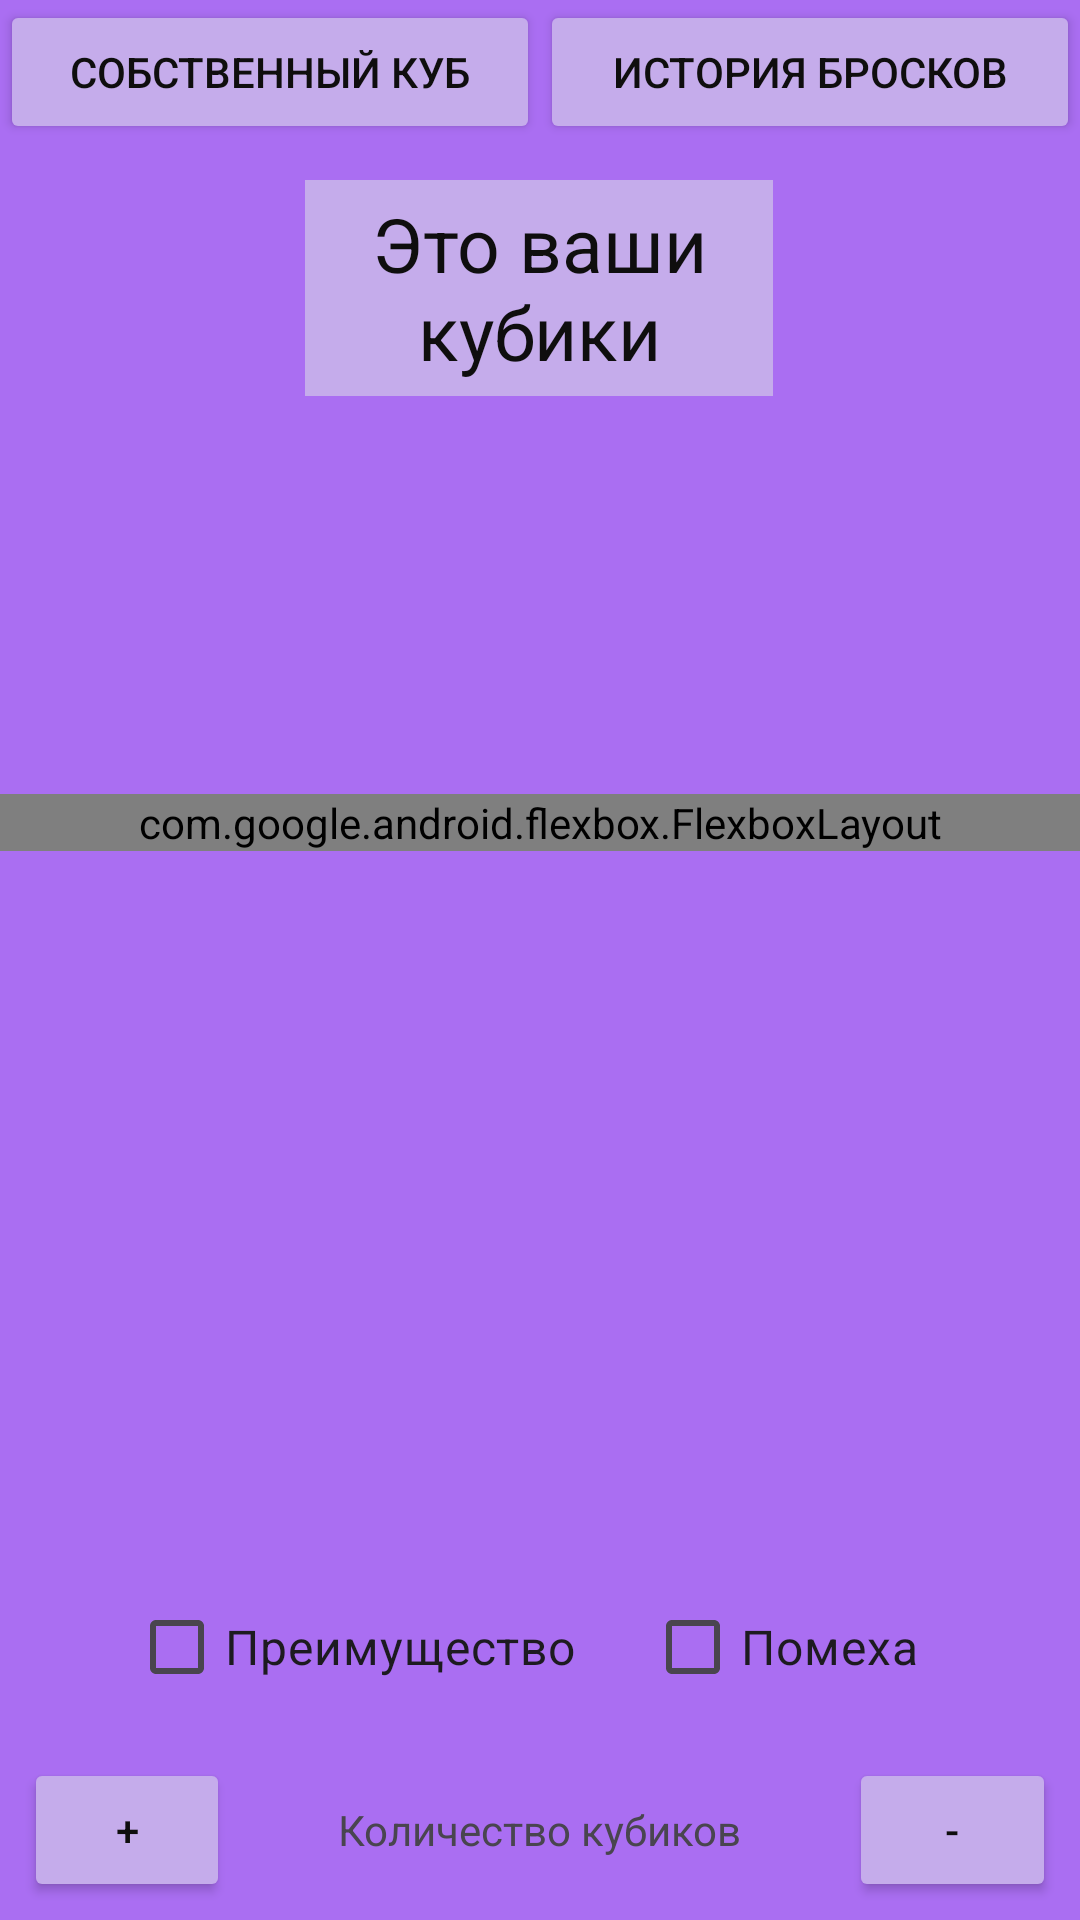

Reconstruct the res/layout file that produces this screen, plus the resources it refers to.
<!-- AndroidManifest.xml: application theme Theme.DicePool -->
<!-- res/layout/activity_main.xml -->
<?xml version="1.0" encoding="utf-8"?>
<androidx.constraintlayout.widget.ConstraintLayout xmlns:android="http://schemas.android.com/apk/res/android"
    xmlns:app="http://schemas.android.com/apk/res-auto"
    xmlns:tools="http://schemas.android.com/tools"
    android:id="@+id/main"
    android:layout_width="match_parent"
    android:layout_height="match_parent"
    android:background="#D8611616"
    android:backgroundTint="#9B56F0"
    tools:context=".MainActivity">

    <TextView
        android:id="@+id/textView"
        android:layout_width="156dp"
        android:layout_height="72dp"
        android:layout_marginTop="20dp"
        android:background="#C5ACEB"
        android:gravity="center"
        android:text="Это ваши кубики"
        android:textColor="#0F0E0E"
        android:textColorHighlight="#662DEB"
        android:textColorHint="#662DEB"
        android:textColorLink="#662DEB"
        android:textSize="25dp"
        app:layout_constraintBottom_toBottomOf="parent"
        app:layout_constraintEnd_toEndOf="parent"
        app:layout_constraintHorizontal_bias="0.498"
        app:layout_constraintStart_toStartOf="parent"
        app:layout_constraintTop_toTopOf="parent"
        app:layout_constraintVertical_bias="0.073" />

    <LinearLayout
        android:layout_width="match_parent"
        android:layout_height="wrap_content"
        android:layout_marginTop="20dp"
        android:layout_marginBottom="4dp"
        android:gravity="center"
        android:orientation="vertical"
        app:layout_constraintBottom_toBottomOf="parent"
        app:layout_constraintEnd_toEndOf="parent"
        app:layout_constraintTop_toTopOf="parent"
        app:layout_constraintVertical_bias="0.41">


        <com.google.android.flexbox.FlexboxLayout
            android:layout_width="match_parent"
            android:layout_height="wrap_content"
            app:flexWrap="wrap"
            app:justifyContent="center">

            <ImageButton
                android:id="@+id/D6"
                android:layout_width="100dp"
                android:layout_height="100dp"
                android:layout_margin="10dp"
                android:backgroundTint="#00FFFFFF"
                android:contentDescription="@string/d6"
                android:src="@drawable/d6"
                android:text="@string/d6"
                android:textAlignment="viewStart"
                android:textDirection="locale" />

            <ImageButton
                android:id="@+id/D4"
                style="@android:style/Widget.ImageButton"
                android:layout_width="100dp"
                android:layout_height="100dp"
                android:layout_margin="10dp"
                android:backgroundTint="#008E4747"
                android:contentDescription="@string/d4"
                android:src="@drawable/d4"
                android:textAlignment="textEnd"
                android:textDirection="anyRtl" />

            <ImageButton
                android:id="@+id/D8"
                android:layout_width="100dp"
                android:layout_height="100dp"
                android:layout_margin="10dp"
                android:backgroundTint="#00FFFFFF"
                android:contentDescription="@string/d8"
                android:src="@drawable/d8" />
            <ImageButton
                android:id="@+id/D10"
                android:layout_width="100dp"
                android:layout_height="100dp"
                android:layout_margin="10dp"
                android:backgroundTint="#00FFFFFF"
                android:contentDescription="@string/d10"
                android:src="@drawable/d10" />

            <ImageButton
                android:id="@+id/D12"
                style="@android:style/Widget.ImageButton"
                android:layout_width="100dp"
                android:layout_height="100dp"
                android:layout_margin="10dp"
                android:backgroundTint="#008E4747"
                android:contentDescription="@string/d12"
                android:src="@drawable/d12" />

            <ImageButton
                android:id="@+id/D20"
                android:layout_width="100dp"
                android:layout_height="100dp"
                android:layout_margin="10dp"
                android:backgroundTint="#00FFFFFF"
                android:contentDescription="@string/d12"
                android:src="@drawable/d20" />

        </com.google.android.flexbox.FlexboxLayout>
    </LinearLayout>

    <LinearLayout
        android:id="@+id/linearCheck"
        android:layout_width="wrap_content"
        android:layout_height="wrap_content"
        android:layout_marginStart="150dp"
        android:layout_marginTop="520dp"
        android:layout_marginEnd="140dp"
        android:gravity="center"
        android:orientation="horizontal"
        app:layout_constraintEnd_toEndOf="parent"
        app:layout_constraintStart_toStartOf="parent"
        app:layout_constraintTop_toTopOf="parent"
        tools:ignore="MissingConstraints">

        <CheckBox
            android:id="@+id/Adv"
            android:layout_width="172dp"
            android:layout_height="58dp"
            android:text="Преимущество"
            android:textSize="16sp"
            tools:layout_editor_absoluteX="76dp"
            tools:layout_editor_absoluteY="520dp" />

        <CheckBox
            android:id="@+id/Disadv"
            android:layout_width="112dp"
            android:layout_height="58dp"
            android:gravity="center_vertical"
            android:text="Помеха"
            android:textSize="16sp"
            tools:layout_editor_absoluteX="76dp"
            tools:layout_editor_absoluteY="520dp" />
    </LinearLayout>

    <LinearLayout
        android:id="@+id/diceControls"
        android:layout_width="0dp"
        android:layout_height="wrap_content"
        android:orientation="horizontal"
        android:padding="8dp"

        app:layout_constraintTop_toBottomOf="@id/linearCheck"
        app:layout_constraintStart_toStartOf="parent"
        app:layout_constraintEnd_toEndOf="parent">

        <Button
            android:id="@+id/Plus1"
            android:layout_width="0dp"
            android:layout_height="wrap_content"
            android:layout_weight="1"
            android:text="@string/plus"
            android:textColor="#0F0E0E"
            android:backgroundTint="#C5ACEB"/>

        <TextView
            android:id="@+id/cntofdice"
            android:layout_width="0dp"
            android:layout_height="wrap_content"
            android:layout_weight="3"
            android:gravity="center"
            android:text="Количество кубиков" />

        <Button
            android:id="@+id/Minus1"
            android:layout_width="0dp"
            android:layout_height="wrap_content"
            android:layout_weight="1"
            android:text="@string/minus"
            android:textColor="#0F0E0E"
            android:backgroundTint="#C5ACEB"/>

    </LinearLayout>

    <LinearLayout
        android:layout_width="0dp"
        android:layout_height="wrap_content"
        android:orientation="horizontal"
        android:padding="8dp"

        app:layout_constraintTop_toBottomOf="@id/diceControls"
        app:layout_constraintStart_toStartOf="parent"
        app:layout_constraintEnd_toEndOf="parent">

        <Button
            android:id="@+id/Plus2"
            android:layout_width="0dp"
            android:layout_height="wrap_content"
            android:layout_weight="1"
            android:text="@string/plus"
            android:textColor="#0F0E0E"
            android:backgroundTint="#C5ACEB" />

        <TextView
            android:id="@+id/moreres"
            android:layout_width="0dp"
            android:layout_height="wrap_content"
            android:layout_weight="3"
            android:gravity="center"
            android:text="Плюс к значению" />

        <Button
            android:id="@+id/Minus2"
            android:layout_width="0dp"
            android:layout_height="wrap_content"
            android:layout_weight="1"
            android:text="@string/minus"
            android:textColor="#0F0E0E"
            android:backgroundTint="#C5ACEB" />

    </LinearLayout>

    <Button
        android:id="@+id/Custom"
        android:layout_width="0dp"
        android:layout_height="wrap_content"
        android:backgroundTint="#C5ACEB"
        android:text="Собственный куб"
        android:textColor="#0F0E0E"
        android:textColorLink="#C5ACEB"
        app:iconTint="#C5ACEB"
        app:layout_constraintStart_toStartOf="parent"
        app:layout_constraintEnd_toStartOf="@id/button"
        app:layout_constraintTop_toTopOf="parent"
        tools:ignore="MissingConstraints" />

    <Button
        android:id="@+id/button"
        android:layout_width="0dp"
        android:layout_height="wrap_content"
        android:backgroundTint="#C5ACEB"
        android:onClick="openSecondActivity"
        android:text="История бросков"
        android:textColor="#0F0E0E"
        app:layout_constraintStart_toEndOf="@id/Custom"
        app:layout_constraintEnd_toEndOf="parent"
        app:layout_constraintTop_toTopOf="parent"
        tools:ignore="MissingConstraints" />


</androidx.constraintlayout.widget.ConstraintLayout>
<!-- resources referenced by this layout -->
<resources>
  <!-- drawable d10: png bitmap (drawable, 5410 bytes) -->
  <!-- drawable d12: png bitmap (drawable, 4969 bytes) -->
  <!-- drawable d20: png bitmap (drawable, 5662 bytes) -->
  <!-- drawable d4: png bitmap (drawable, 2991 bytes) -->
  <!-- drawable d6: png bitmap (drawable, 3173 bytes) -->
  <!-- drawable d8: png bitmap (drawable, 3604 bytes) -->
  <string name="d10">D10</string>
  <string name="d12">D12</string>
  <string name="d4">D4</string>
  <string name="d6">D6</string>
  <string name="d8">D8</string>
  <string name="minus">-</string>
  <string name="plus">+</string>
  <style name="Theme.DicePool" parent="Base.Theme.DicePool" />
  <style name="Base.Theme.DicePool" parent="Theme.Material3.DayNight.NoActionBar">
          
          
      </style>
</resources>
